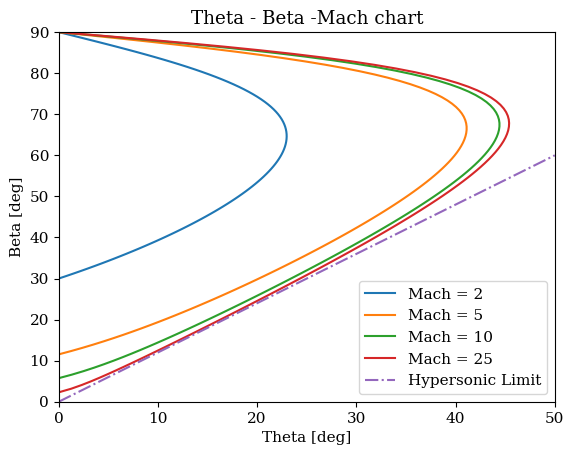

The matplotlib source for this figure: (Note: this script raises an exception after producing the figure.)
import numpy as np
import matplotlib.pyplot as plt
from scipy.optimize import fsolve
from matplotlib import rcParams

plt.rc('font', family='serif')
plt.rc('font', size=11)
plt.rc('axes', labelsize=11)


def beta_Ma_fn(beta, Ma, gamma):
    """
    Computes the theta, beta, Mach function
    :param beta: oblique shock angle
    :param Ma: Mach number
    :param gamma: adiabatic coefficient
    """
    return (2/np.tan(beta)) * (Ma**2 * (np.sin(beta))**2 - 1) / \
           ((Ma**2 * (gamma + np.cos(2 * beta))) + 2)

def theta_beta_Ma_chart_classic(Ma, gamma):
    """
    Computes and generates the data of the theta-beta-Ma function to be plotted
    :param Ma: Mach number
    :param gamma: adiabatic coefficient
    :return: data: (dict) with beta and thetha values for different Mach numbers
    """
    data = dict()
    for i in range(len(Ma)):
        start_val = fsolve(lambda beta: beta_Ma_fn(beta, Ma[i], gamma), 0.1)
        beta_angles = np.linspace(start_val, np.pi/2, 100, endpoint=True)
        theta_angles = np.arctan(beta_Ma_fn(beta_angles, Ma[i], gamma))
        data[str(Ma[i])] = {
                        "beta": beta_angles * 180/np.pi,
                        "theta": theta_angles * 180/np.pi}

    return data

def theta_beta_Ma_chart_classic_gamma(Ma, gamma):
    """
    Computes and generates the data of the theta-beta-Ma function to be plotted
    :param Ma: Mach number
    :param gamma: adiabatic coefficient
    :return: data: (dict) with beta and thetha values for different Mach numbers
    """
    data = dict()
    for i in range(len(gamma)):
        start_val = fsolve(lambda beta: beta_Ma_fn(beta, Ma, gamma[i]), 0.1)
        beta_angles = np.linspace(start_val, np.pi/2, 100, endpoint=True)
        theta_angles = np.arctan(beta_Ma_fn(beta_angles, Ma, gamma[i]))
        data[str(gamma[i])] = {
                        "beta" : beta_angles * 180/np.pi,
                        "theta": theta_angles * 180/np.pi}

    return data

def theta_beta_Hyper(theta, gamma):
    """
    Computes the beta values for given theta in the hypersonic limit
    :param theta: (np.array), deflection angle (wedge angle)
    :param gamma: (float), adiabatic coefficient
    :return:
    """
    return theta * (gamma + 1) /2


# First plot
gamma1 = 1.4
Ma1 = np.array([2, 5, 10, 25])
theta_hyper1 = np.linspace(0, 50, 100)
data_classic1 = theta_beta_Ma_chart_classic(Ma1, gamma1)
beta_hyper1 = theta_beta_Hyper(theta_hyper1, gamma1)

fig, ax = plt.subplots()
for k in data_classic1.keys():
    ax.plot(data_classic1[k]['theta'], data_classic1[k]['beta'], label='Mach = {}'.format(k))
ax.plot(theta_hyper1, beta_hyper1, '-.', label='Hypersonic Limit')

ax.set_xlim([0, 50])
ax.set_ylim([0, 90])
ax.set_yticks(np.arange(0, 100, 10))
ax.set_xlabel('Theta [deg]')
ax.set_ylabel('Beta [deg]')
ax.set_title('Theta - Beta -Mach chart')
ax.legend(loc='best')
plt.savefig('Figures/theta_beta_classic.svg')
plt.show()

# Second plot
gamma2 = np.array([1.1, 1.2, 1.3, 1.4])
Ma2 = 25
data_gamma2 = theta_beta_Ma_chart_classic_gamma(Ma2, gamma2)

fig, ax = plt.subplots()
for k in data_gamma2.keys():
    ax.plot(data_gamma2[k]['theta'], data_gamma2[k]['beta'], label=r'$\gamma$ = {}'.format(k))

ax.set_xlim([0, 70])
ax.set_ylim([0, 90])
ax.set_yticks(np.arange(0, 100, 10))
ax.set_xlabel('Theta [deg]')
ax.set_ylabel('Beta [deg]')
ax.set_title('Theta - Beta -Mach chart (for Mach = 25)')
ax.legend(loc='best')
plt.savefig('Figures/theta_beta_gamma.svg')
plt.show()
